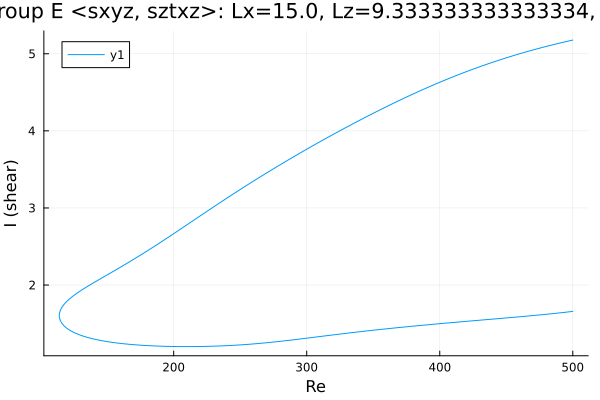

The data file committed next to this chart (first rows):
Re, shear
500.0, 5.178
498.9, 5.173
497.5, 5.168
496.1, 5.162
494.7, 5.157
493.3, 5.151
491.9, 5.145
490.4, 5.139
489, 5.134
487.6, 5.128
486.2, 5.122
484.8, 5.116
483.4, 5.11
482, 5.103
480.5, 5.097
479.1, 5.091
477.7, 5.085
476.3, 5.078
474.9, 5.072
473.5, 5.065
472.1, 5.059
470.6, 5.052
469.2, 5.045
467.8, 5.038
466.4, 5.032
465, 5.025
464.2, 5.021
462.8, 5.014
461.4, 5.007
460, 4.999
458.5, 4.992
457.1, 4.985
455.7, 4.978
454.3, 4.97
452.9, 4.963
451.5, 4.955
450.1, 4.947
448.6, 4.94
447.2, 4.932
445.8, 4.924
444.4, 4.916
443, 4.908
441.6, 4.9
440.2, 4.892
438.7, 4.884
437.3, 4.875
435.9, 4.867
434.5, 4.859
433.1, 4.85
431.7, 4.842
430.3, 4.833
428.8, 4.824
427.4, 4.815
426, 4.807
424.6, 4.798
423.2, 4.789
421.8, 4.779
420.4, 4.77
418.9, 4.761
417.5, 4.752
... 548 more rows
